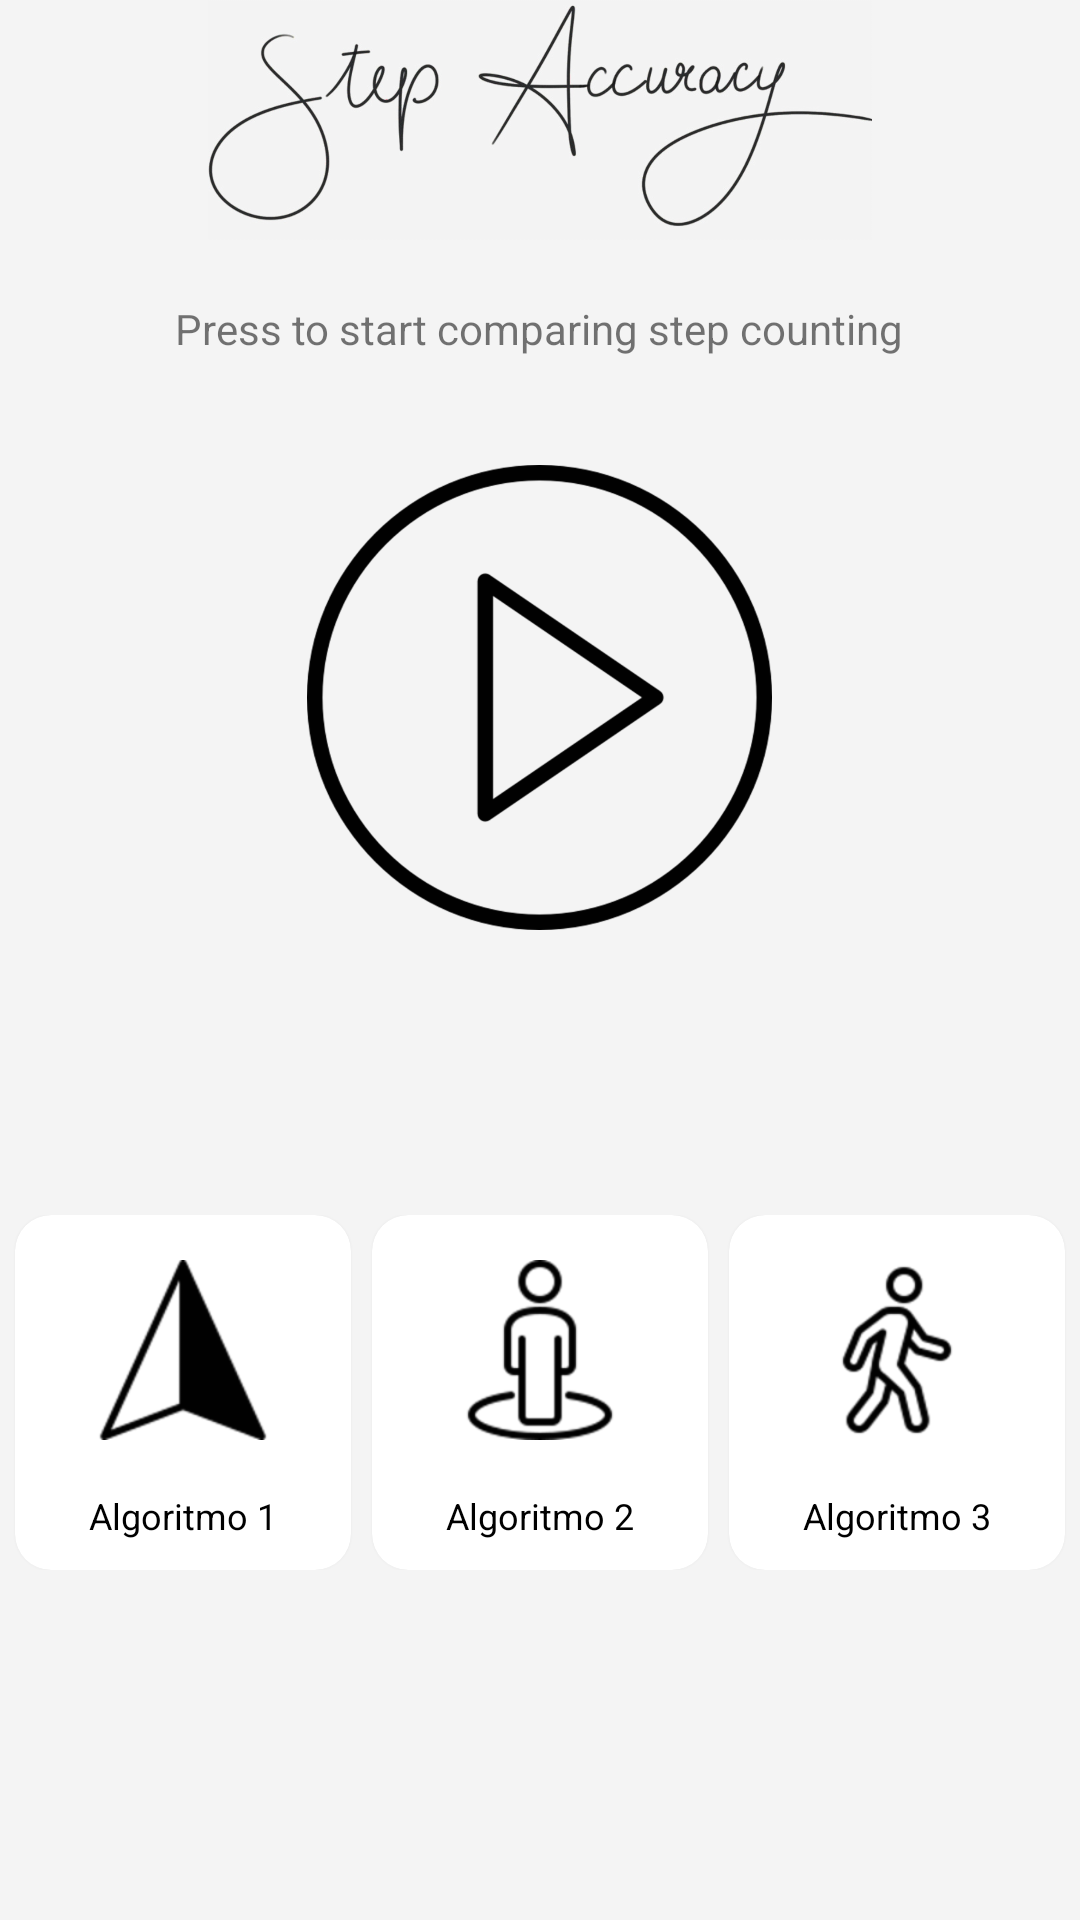

Produce the Android XML layout that renders to this screen, including the resource entries it uses.
<!-- AndroidManifest.xml: application theme Theme.StephAccuracy -->
<!-- res/layout/fragment_home.xml -->
<?xml version="1.0" encoding="utf-8"?>
<ScrollView xmlns:android="http://schemas.android.com/apk/res/android"
    xmlns:app="http://schemas.android.com/apk/res-auto"
    xmlns:tools="http://schemas.android.com/tools"
    android:id="@+id/container"
    android:layout_width="match_parent"
    android:layout_height="match_parent"
    android:background="#f4f4f4">


    <LinearLayout
        android:layout_width="match_parent"
        android:layout_height="wrap_content"
        android:orientation="vertical">

        <RelativeLayout
            android:layout_width="match_parent"
            android:layout_height="wrap_content"
            android:layout_marginTop="0dp">

            <ImageView
                android:layout_width="250dp"
                android:layout_height="80dp"
                android:layout_centerInParent="true"
                android:layout_marginLeft="20dp"
                android:src="@drawable/logo2"></ImageView>

        </RelativeLayout>

        <RelativeLayout

            android:layout_width="match_parent"
            android:layout_height="wrap_content">

            <ImageView
                android:id="@+id/start_button"
                android:layout_width="155dp"
                android:layout_height="155dp"
                android:layout_centerInParent="true"
                android:layout_marginTop="150dp"
                android:src="@drawable/play_button"
                android:visibility="visible"
                ></ImageView>

            <TextView
                android:layout_width="wrap_content"
                android:layout_height="match_parent"
                android:layout_centerHorizontal="true"
                android:layout_marginTop="20dp"
                android:text="@string/start_message"></TextView>
        </RelativeLayout>

        <GridLayout
            android:layout_width="match_parent"
            android:layout_height="wrap_content"
            android:layout_marginTop="20dp"
            android:layout_marginBottom="10dp"
            android:alignmentMode="alignMargins"
            android:columnCount="3"
            android:columnOrderPreserved="false"
            android:hapticFeedbackEnabled="true"
            android:rowCount="1"
            android:backgroundTint="#f4f4f4">


            <androidx.cardview.widget.CardView
                android:id="@+id/alg1"
                android:layout_width="wrap_content"
                android:layout_height="wrap_content"
                android:layout_rowWeight="1"
                android:layout_columnWeight="0.3"
                android:layout_margin="0dp"
                android:layout_marginLeft="5dp"
                android:backgroundTint="@color/cards_color"
                app:cardCornerRadius="12dp"
                android:outlineSpotShadowColor="#f4f4f4"
                >

                <LinearLayout
                    android:layout_width="match_parent"
                    android:layout_height="match_parent"
                    android:gravity="center"
                    android:orientation="vertical"
                    android:padding="10dp">

                    <ImageView
                        android:layout_width="60dp"
                        android:layout_height="70dp"
                        android:src="@drawable/icons8_gps_100" />

                    <TextView
                        android:layout_width="wrap_content"
                        android:layout_height="wrap_content"
                        android:layout_marginTop="12dp"
                        android:text="Algoritmo 1"
                        android:textColor="@color/black"
                        android:textSize="12sp"></TextView>
                </LinearLayout>

            </androidx.cardview.widget.CardView>

            <androidx.cardview.widget.CardView
                android:id="@+id/alg2"
                android:layout_width="wrap_content"
                android:layout_height="wrap_content"
                android:layout_rowWeight="1"
                android:layout_columnWeight="0.3"
                android:layout_marginLeft="7dp"
                android:layout_marginRight="7dp"
                android:backgroundTint="@color/cards_color"
                app:cardCornerRadius="12dp"
                android:outlineSpotShadowColor="#f4f4f4"
                >

                <LinearLayout
                    android:layout_width="match_parent"
                    android:layout_height="match_parent"
                    android:gravity="center"
                    android:orientation="vertical"
                    android:padding="10dp">

                    <ImageView
                        android:layout_width="60dp"
                        android:layout_height="70dp"
                        android:src="@drawable/icons8_street_view_100" />

                    <TextView
                        android:layout_width="wrap_content"
                        android:layout_height="wrap_content"
                        android:layout_marginTop="12dp"
                        android:text="Algoritmo 2"
                        android:textColor="@color/black"
                        android:textSize="12sp"></TextView>
                </LinearLayout>

            </androidx.cardview.widget.CardView>

            <androidx.cardview.widget.CardView
                android:id="@+id/alg3"
                android:layout_width="wrap_content"
                android:layout_height="wrap_content"
                android:layout_rowWeight="1"
                android:layout_columnWeight="0.3"
                android:layout_margin="0dp"
                android:layout_marginRight="5dp"
                android:backgroundTint="@color/cards_color"
                app:cardCornerRadius="12dp"
                android:outlineSpotShadowColor="#f4f4f4"
                >

                <LinearLayout
                    android:layout_width="match_parent"
                    android:layout_height="match_parent"
                    android:gravity="center"
                    android:orientation="vertical"
                    android:padding="10dp">

                    <ImageView
                        android:layout_width="60dp"
                        android:layout_height="70dp"
                        android:src="@drawable/icons8_walking_100" />

                    <TextView
                        android:layout_width="wrap_content"
                        android:layout_height="wrap_content"
                        android:layout_marginTop="12dp"
                        android:text="Algoritmo 3"
                        android:textColor="@color/black"
                        android:textSize="12sp"></TextView>
                </LinearLayout>
            </androidx.cardview.widget.CardView>
        </GridLayout>
    </LinearLayout>

</ScrollView>
<!-- resources referenced by this layout -->
<resources>
  <color name="black">#FF000000</color>
  <color name="cards_color">#FFF</color>
  <!-- drawable icons8_gps_100: png bitmap (drawable-hdpi, 2260 bytes) -->
  <!-- drawable icons8_street_view_100: png bitmap (drawable-hdpi, 2484 bytes) -->
  <!-- drawable icons8_walking_100: png bitmap (drawable-hdpi, 2948 bytes) -->
  <!-- drawable logo2: png bitmap (drawable-hdpi, 72489 bytes) -->
  <!-- drawable play_button: png bitmap (drawable-hdpi, 20120 bytes) -->
  <string name="start_message">Press to start comparing step counting</string>
  <style name="Theme.StephAccuracy" parent="Theme.MaterialComponents.DayNight.DarkActionBar">
  
          
  
          <item name="colorPrimaryVariant">@color/purple_700</item>
          <item name="colorOnPrimary">@color/white</item>
          
          <item name="colorSecondary">@color/teal_200</item>
          <item name="colorSecondaryVariant">@color/teal_700</item>
          <item name="colorOnSecondary">@color/black</item>
          
          <item name="android:statusBarColor" tools:targetApi="l">?attr/colorOnSecondary</item>
          
      </style>
  <color name="purple_700">#FF3700B3</color>
  <color name="white">#FFFFFFFF</color>
  <color name="teal_200">#FF03DAC5</color>
  <color name="teal_700">#FF018786</color>
</resources>
